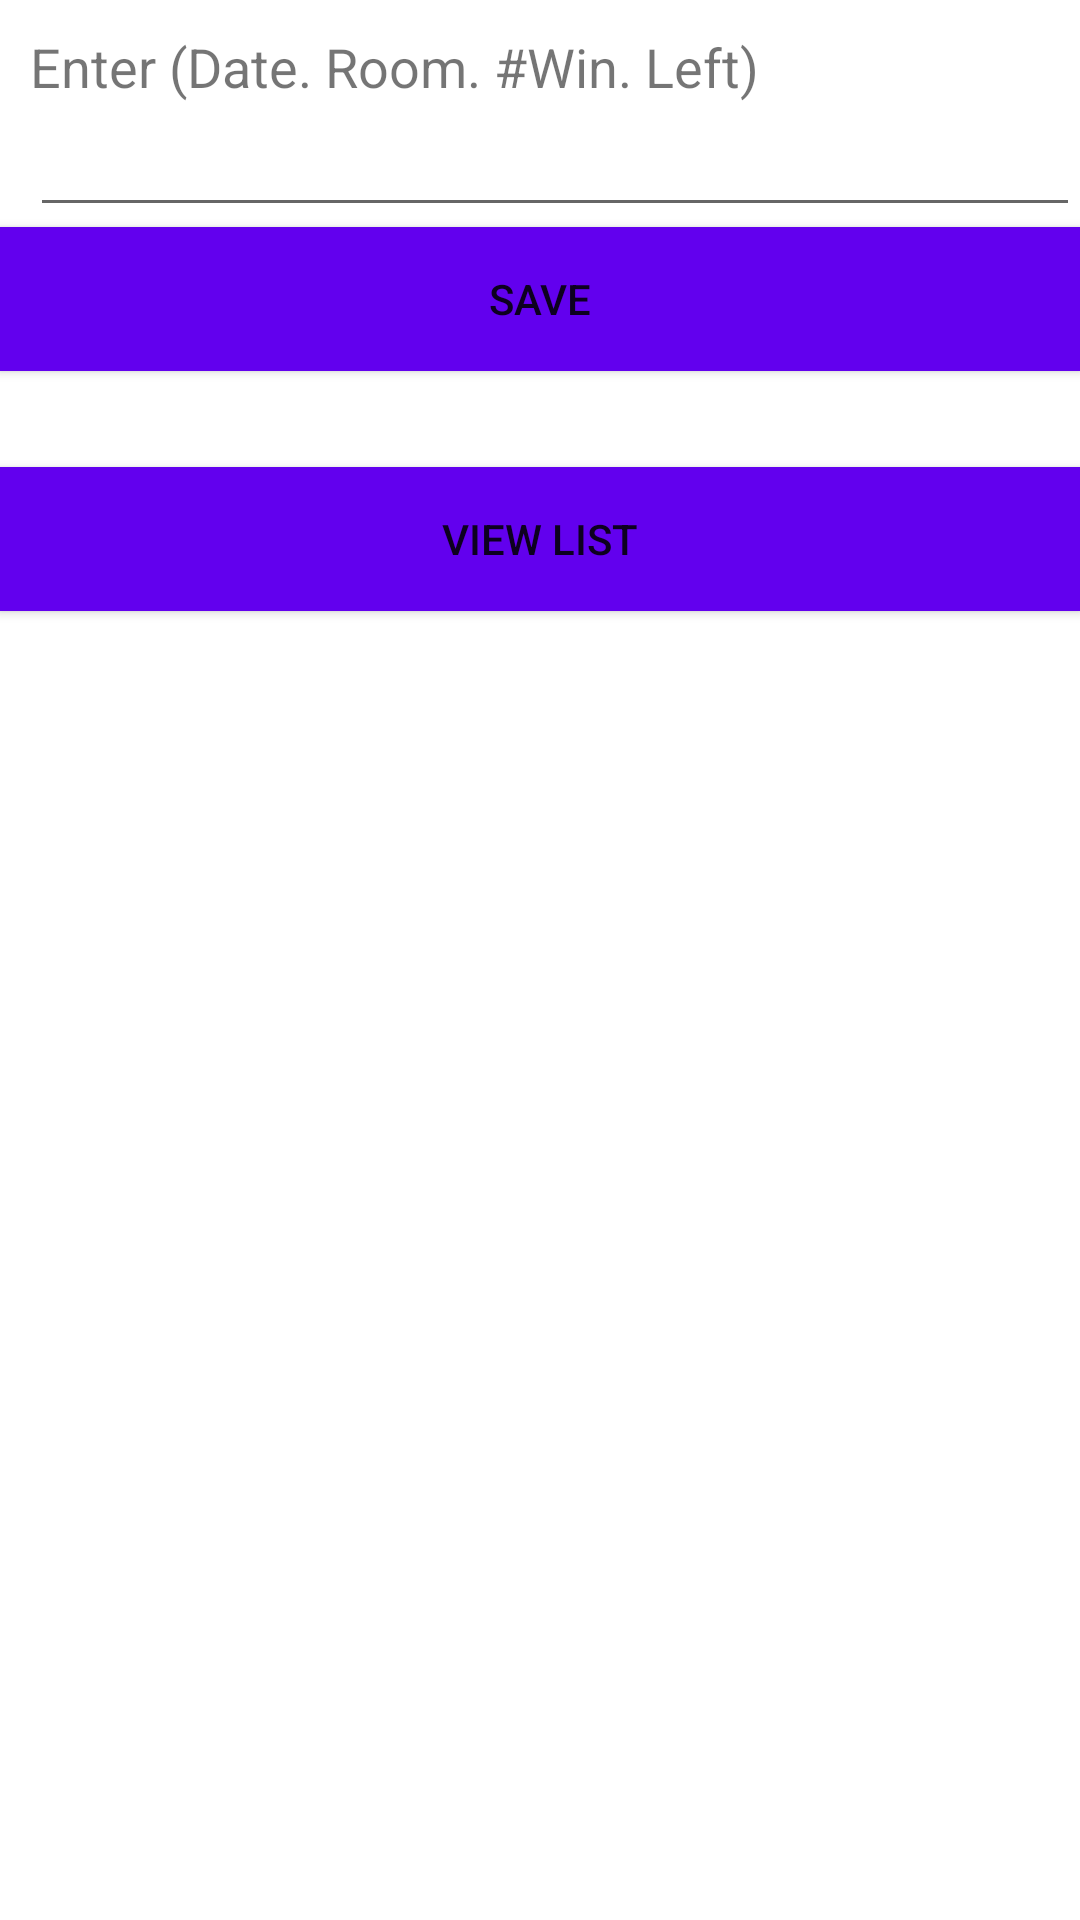

Produce the Android XML layout that renders to this screen, including the resource entries it uses.
<!-- AndroidManifest.xml: application theme Theme.Wordlistsqlsearchable -->
<!-- res/layout/activity_main.xml -->
<?xml version="1.0" encoding="utf-8"?>
<LinearLayout xmlns:android="http://schemas.android.com/apk/res/android"
    xmlns:tools="http://schemas.android.com/tools"
    android:layout_width="match_parent"
    android:layout_height="match_parent"
    android:orientation="vertical"
    tools:context=".MainActivity">

    <TextView
        android:layout_width="wrap_content"
        android:layout_height="wrap_content"
        android:textSize="18dp"
        android:id="@+id/textView"
        android:text = "Enter (Date. Room. #Win. Left) "
        android:layout_marginLeft="10dp"
        android:layout_marginTop="10dp"
        />
    <EditText
        android:id="@+id/editText_name"
        android:layout_width="match_parent"
        android:layout_height="wrap_content"
        android:layout_marginLeft="10dp"
        android:cursorVisible="true"
        android:textCursorDrawable="@null"
        android:inputType="text"
        android:hint=""
        android:ems="10"
        android:singleLine="false" />


    <Button android:id="@+id/Add_Data"
        android:layout_width="match_parent"
        android:layout_height="wrap_content"
        android:background="@color/colorPrimary"
        android:text="Save"
        android:textColor="@color/buttonLabel"/>

    <LinearLayout
        android:layout_width="wrap_content"
        android:layout_height="wrap_content"
        android:layout_gravity="bottom"
        android:layout_margin="16dp"
        android:clickable="true"
        android:src = "@mipmap/ic_launcher"
        android:orientation="vertical" />
    <Button
        android:id="@+id/view"
        android:layout_width="match_parent"
        android:layout_height="wrap_content"
        android:background="@color/colorPrimary"
        android:text="View list"
        android:textColor="@color/buttonLabel"/>
</LinearLayout>
<!-- resources referenced by this layout -->
<resources>
  <style name="Theme.Wordlistsqlsearchable" parent="Theme.MaterialComponents.DayNight.DarkActionBar">
          
          <item name="colorPrimary">@color/colorPrimary
          </item>
          <item name="colorPrimaryVariant">@color/colorAccent</item>
          <item name="colorOnPrimary">@color/colorPrimaryDark</item>
          
          <item name="colorSecondary">@color/colorprimarydark</item>
          <item name="colorSecondaryVariant">@color/colorPrimaryDark</item>
          <item name="colorOnSecondary">@color/colorprimarydark</item>
          
          <item name="android:statusBarColor" tools:targetApi="l">?attr/colorPrimaryVariant</item>
          
      </style>
  <!-- not gathered from this repository: default colours our renderer supplied (Android Studio template values) -->
  <color name="colorPrimary">#FF6200EE</color>
  <color name="colorPrimaryDark">#FF3700B3</color>
  <color name="colorAccent">#FF03DAC5</color>
</resources>
